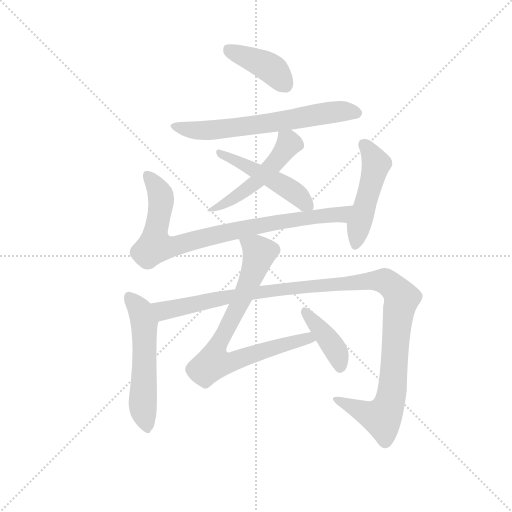
t = 0.00 s
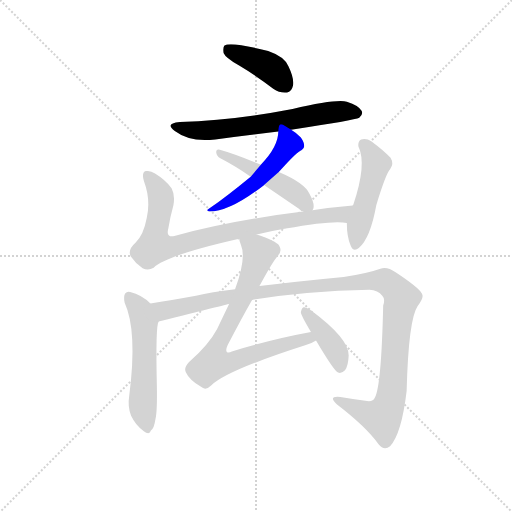
t = 1.66 s
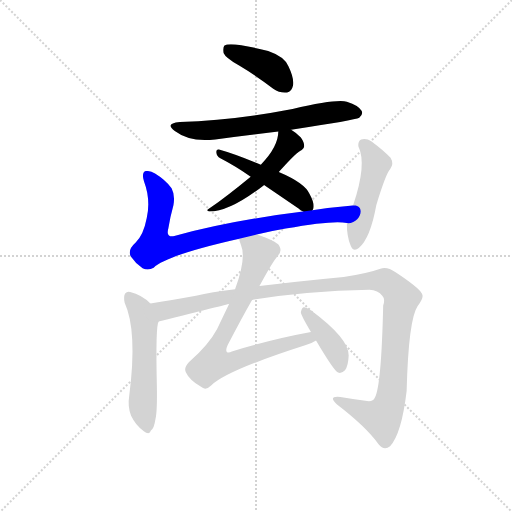
t = 3.32 s
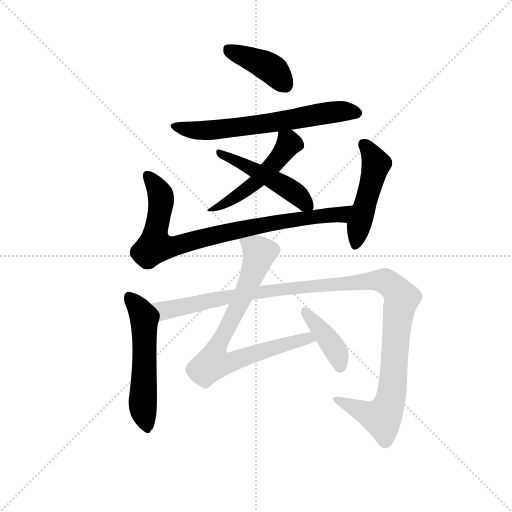
t = 4.97 s
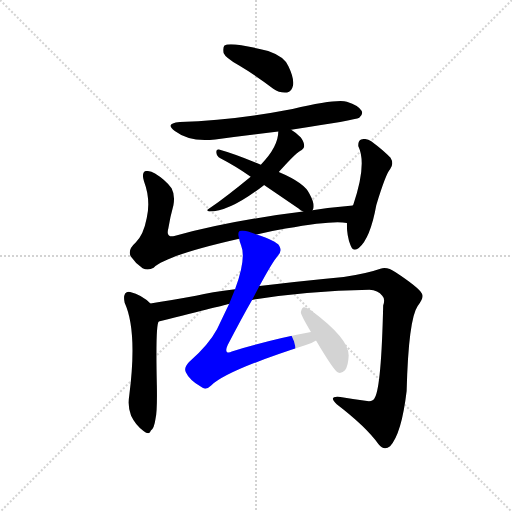
t = 6.63 s
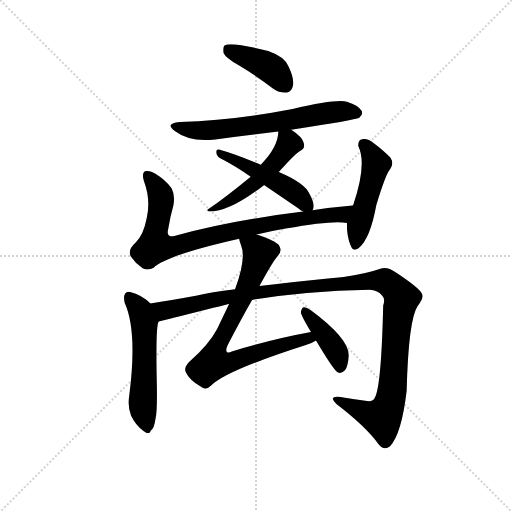
t = 8.29 s

The animated SVG that drew these frames (rendered in a browser with its animation timeline set to each time). Animation: 10 CSS @keyframes rules; one cycle of 8.29 s.

<svg version="1.1" viewBox="0 0 1024 1024" xmlns="http://www.w3.org/2000/svg">
  <g stroke="lightgray" stroke-dasharray="1,1" stroke-width="1" transform="scale(4, 4)">
    <line x1="0" y1="0" x2="256" y2="256"></line>
    <line x1="256" y1="0" x2="0" y2="256"></line>
    <line x1="128" y1="0" x2="128" y2="256"></line>
    <line x1="0" y1="128" x2="256" y2="128"></line>
  </g>
  <g transform="scale(0.92, -0.92) translate(60, -850)">
    <style type="text/css">
      
        @keyframes keyframes0 {
          from {
            stroke: blue;
            stroke-dashoffset: 409;
            stroke-width: 128;
          }
          57% {
            animation-timing-function: step-end;
            stroke: blue;
            stroke-dashoffset: 0;
            stroke-width: 128;
          }
          to {
            stroke: black;
            stroke-width: 1024;
          }
        }
        #make-me-a-hanzi-animation-0 {
          animation: keyframes0 0.5828450520833334s both;
          animation-delay: 0s;
          animation-timing-function: linear;
        }
      
        @keyframes keyframes1 {
          from {
            stroke: blue;
            stroke-dashoffset: 652;
            stroke-width: 128;
          }
          68% {
            animation-timing-function: step-end;
            stroke: blue;
            stroke-dashoffset: 0;
            stroke-width: 128;
          }
          to {
            stroke: black;
            stroke-width: 1024;
          }
        }
        #make-me-a-hanzi-animation-1 {
          animation: keyframes1 0.7805989583333334s both;
          animation-delay: 0.5828450520833334s;
          animation-timing-function: linear;
        }
      
        @keyframes keyframes2 {
          from {
            stroke: blue;
            stroke-dashoffset: 505;
            stroke-width: 128;
          }
          62% {
            animation-timing-function: step-end;
            stroke: blue;
            stroke-dashoffset: 0;
            stroke-width: 128;
          }
          to {
            stroke: black;
            stroke-width: 1024;
          }
        }
        #make-me-a-hanzi-animation-2 {
          animation: keyframes2 0.6609700520833334s both;
          animation-delay: 1.3634440104166667s;
          animation-timing-function: linear;
        }
      
        @keyframes keyframes3 {
          from {
            stroke: blue;
            stroke-dashoffset: 484;
            stroke-width: 128;
          }
          61% {
            animation-timing-function: step-end;
            stroke: blue;
            stroke-dashoffset: 0;
            stroke-width: 128;
          }
          to {
            stroke: black;
            stroke-width: 1024;
          }
        }
        #make-me-a-hanzi-animation-3 {
          animation: keyframes3 0.6438802083333334s both;
          animation-delay: 2.0244140625s;
          animation-timing-function: linear;
        }
      
        @keyframes keyframes4 {
          from {
            stroke: blue;
            stroke-dashoffset: 852;
            stroke-width: 128;
          }
          73% {
            animation-timing-function: step-end;
            stroke: blue;
            stroke-dashoffset: 0;
            stroke-width: 128;
          }
          to {
            stroke: black;
            stroke-width: 1024;
          }
        }
        #make-me-a-hanzi-animation-4 {
          animation: keyframes4 0.943359375s both;
          animation-delay: 2.6682942708333335s;
          animation-timing-function: linear;
        }
      
        @keyframes keyframes5 {
          from {
            stroke: blue;
            stroke-dashoffset: 489;
            stroke-width: 128;
          }
          61% {
            animation-timing-function: step-end;
            stroke: blue;
            stroke-dashoffset: 0;
            stroke-width: 128;
          }
          to {
            stroke: black;
            stroke-width: 1024;
          }
        }
        #make-me-a-hanzi-animation-5 {
          animation: keyframes5 0.64794921875s both;
          animation-delay: 3.6116536458333335s;
          animation-timing-function: linear;
        }
      
        @keyframes keyframes6 {
          from {
            stroke: blue;
            stroke-dashoffset: 556;
            stroke-width: 128;
          }
          64% {
            animation-timing-function: step-end;
            stroke: blue;
            stroke-dashoffset: 0;
            stroke-width: 128;
          }
          to {
            stroke: black;
            stroke-width: 1024;
          }
        }
        #make-me-a-hanzi-animation-6 {
          animation: keyframes6 0.7024739583333334s both;
          animation-delay: 4.259602864583334s;
          animation-timing-function: linear;
        }
      
        @keyframes keyframes7 {
          from {
            stroke: blue;
            stroke-dashoffset: 1190;
            stroke-width: 128;
          }
          79% {
            animation-timing-function: step-end;
            stroke: blue;
            stroke-dashoffset: 0;
            stroke-width: 128;
          }
          to {
            stroke: black;
            stroke-width: 1024;
          }
        }
        #make-me-a-hanzi-animation-7 {
          animation: keyframes7 1.2184244791666667s both;
          animation-delay: 4.962076822916667s;
          animation-timing-function: linear;
        }
      
        @keyframes keyframes8 {
          from {
            stroke: blue;
            stroke-dashoffset: 785;
            stroke-width: 128;
          }
          72% {
            animation-timing-function: step-end;
            stroke: blue;
            stroke-dashoffset: 0;
            stroke-width: 128;
          }
          to {
            stroke: black;
            stroke-width: 1024;
          }
        }
        #make-me-a-hanzi-animation-8 {
          animation: keyframes8 0.8888346354166666s both;
          animation-delay: 6.180501302083334s;
          animation-timing-function: linear;
        }
      
        @keyframes keyframes9 {
          from {
            stroke: blue;
            stroke-dashoffset: 405;
            stroke-width: 128;
          }
          57% {
            animation-timing-function: step-end;
            stroke: blue;
            stroke-dashoffset: 0;
            stroke-width: 128;
          }
          to {
            stroke: black;
            stroke-width: 1024;
          }
        }
        #make-me-a-hanzi-animation-9 {
          animation: keyframes9 0.57958984375s both;
          animation-delay: 7.069335937500001s;
          animation-timing-function: linear;
        }
      
    </style>
    
      <path d="M 459 708 Q 496 686 534 657 Q 549 647 564 649 Q 574 650 577 664 Q 580 679 567 706 Q 558 727 523 739 Q 441 760 428 751 Q 424 747 426 735 Q 430 725 459 708 Z" fill="lightgray"></path>
    
      <path d="M 573 568 Q 712 589 721 594 Q 730 601 726 609 Q 720 621 694 629 Q 670 635 576 613 Q 446 588 331 585 Q 297 582 320 565 Q 353 540 408 547 Q 475 556 545 564 L 573 568 Z" fill="lightgray"></path>
    
      <path d="M 546 476 Q 586 521 596 524 Q 602 527 601 534 Q 601 541 594 551 Q 585 561 573 568 C 548 584 547 585 545 564 Q 545 531 507 492 L 485 466 Q 434 424 394 396 Q 387 393 395 390 Q 440 390 513 447 Q 513 448 514 448 L 546 476 Z" fill="lightgray"></path>
    
      <path d="M 619 393 Q 619 394 620 394 Q 626 404 613 428 Q 603 452 546 476 L 507 492 Q 449 516 416 525 Q 410 526 410 519 Q 411 510 419 506 Q 450 490 485 466 L 514 448 L 589 397 Q 593 393 599 390 C 614 381 614 381 619 393 Z" fill="lightgray"></path>
    
      <path d="M 498 340 Q 526 347 561 353 Q 667 372 694 365 C 724 362 737 406 707 403 Q 661 399 619 393 L 599 390 Q 443 371 319 337 Q 300 333 306 354 Q 310 379 317 404 Q 321 426 313 441 Q 300 459 277 473 Q 267 480 257 478 Q 247 475 253 456 Q 268 416 259 376 Q 252 339 235 323 Q 217 307 224 293 Q 234 278 250 267 Q 262 261 274 268 Q 301 295 460 331 L 498 340 Z" fill="lightgray"></path>
    
      <path d="M 694 365 Q 694 335 702 317 Q 708 301 720 311 Q 745 332 758 404 Q 779 473 788 482 Q 797 494 789 507 Q 774 523 747 543 Q 737 550 725 547 Q 718 544 719 532 Q 738 493 708 405 Q 707 405 707 403 L 694 365 Z" fill="lightgray"></path>
    
      <path d="M 267 190 Q 248 209 223 215 Q 217 218 212 212 Q 208 205 211 192 Q 239 131 221 -10 Q 217 -34 225 -54 Q 235 -75 252 -87 Q 265 -97 268 -86 Q 275 -82 278 -61 Q 282 -45 281 12 Q 278 144 285 151 C 290 169 289 170 267 190 Z" fill="lightgray"></path>
    
      <path d="M 488 198 Q 602 217 743 220 Q 762 219 771 207 Q 778 200 773 186 Q 769 11 755 -14 Q 751 -24 738 -22 Q 710 -18 680 -13 Q 652 -10 672 -29 Q 736 -78 763 -116 Q 775 -131 788 -120 Q 813 -93 824 0 Q 828 156 848 185 Q 863 204 857 212 Q 850 225 800 258 Q 782 271 767 266 Q 739 256 687 248 Q 581 238 504 228 L 451 221 Q 399 215 366 207 Q 311 197 267 190 C 237 185 256 144 285 151 Q 433 188 438 189 L 488 198 Z" fill="lightgray"></path>
    
      <path d="M 616 128 Q 534 113 444 86 Q 437 82 433 85 Q 430 89 435 100 Q 465 158 488 198 L 504 228 Q 532 280 544 294 Q 554 304 547 316 Q 540 326 498 340 C 470 350 452 356 460 331 Q 460 327 464 317 Q 476 289 451 221 L 438 189 L 412 135 Q 394 101 351 63 Q 339 50 344 41 Q 351 25 377 9 Q 387 0 399 12 Q 433 45 605 100 Q 618 104 627 110 C 654 123 645 134 616 128 Z" fill="lightgray"></path>
    
      <path d="M 627 110 Q 666 44 675 40 Q 682 37 690 45 Q 697 54 698 77 Q 699 114 615 176 Q 605 183 600 182 Q 596 181 594 171 Q 594 165 616 128 L 627 110 Z" fill="lightgray"></path>
    
    
      <clipPath id="make-me-a-hanzi-clip-0">
        <path d="M 459 708 Q 496 686 534 657 Q 549 647 564 649 Q 574 650 577 664 Q 580 679 567 706 Q 558 727 523 739 Q 441 760 428 751 Q 424 747 426 735 Q 430 725 459 708 Z"></path>
      </clipPath>
      <path clip-path="url(#make-me-a-hanzi-clip-0)" d="M 434 745 L 529 701 L 561 665" fill="none" id="make-me-a-hanzi-animation-0" stroke-dasharray="281 562" stroke-linecap="round"></path>
    
      <clipPath id="make-me-a-hanzi-clip-1">
        <path d="M 573 568 Q 712 589 721 594 Q 730 601 726 609 Q 720 621 694 629 Q 670 635 576 613 Q 446 588 331 585 Q 297 582 320 565 Q 353 540 408 547 Q 475 556 545 564 L 573 568 Z"></path>
      </clipPath>
      <path clip-path="url(#make-me-a-hanzi-clip-1)" d="M 323 576 L 344 569 L 397 567 L 583 590 L 662 606 L 715 604" fill="none" id="make-me-a-hanzi-animation-1" stroke-dasharray="524 1048" stroke-linecap="round"></path>
    
      <clipPath id="make-me-a-hanzi-clip-2">
        <path d="M 546 476 Q 586 521 596 524 Q 602 527 601 534 Q 601 541 594 551 Q 585 561 573 568 C 548 584 547 585 545 564 Q 545 531 507 492 L 485 466 Q 434 424 394 396 Q 387 393 395 390 Q 440 390 513 447 Q 513 448 514 448 L 546 476 Z"></path>
      </clipPath>
      <path clip-path="url(#make-me-a-hanzi-clip-2)" d="M 553 558 L 568 538 L 539 497 L 481 441 L 400 394" fill="none" id="make-me-a-hanzi-animation-2" stroke-dasharray="377 754" stroke-linecap="round"></path>
    
      <clipPath id="make-me-a-hanzi-clip-3">
        <path d="M 619 393 Q 619 394 620 394 Q 626 404 613 428 Q 603 452 546 476 L 507 492 Q 449 516 416 525 Q 410 526 410 519 Q 411 510 419 506 Q 450 490 485 466 L 514 448 L 589 397 Q 593 393 599 390 C 614 381 614 381 619 393 Z"></path>
      </clipPath>
      <path clip-path="url(#make-me-a-hanzi-clip-3)" d="M 419 516 L 573 437 L 613 400" fill="none" id="make-me-a-hanzi-animation-3" stroke-dasharray="356 712" stroke-linecap="round"></path>
    
      <clipPath id="make-me-a-hanzi-clip-4">
        <path d="M 498 340 Q 526 347 561 353 Q 667 372 694 365 C 724 362 737 406 707 403 Q 661 399 619 393 L 599 390 Q 443 371 319 337 Q 300 333 306 354 Q 310 379 317 404 Q 321 426 313 441 Q 300 459 277 473 Q 267 480 257 478 Q 247 475 253 456 Q 268 416 259 376 Q 252 339 235 323 Q 217 307 224 293 Q 234 278 250 267 Q 262 261 274 268 Q 301 295 460 331 L 498 340 Z"></path>
      </clipPath>
      <path clip-path="url(#make-me-a-hanzi-clip-4)" d="M 262 468 L 290 421 L 277 315 L 313 314 L 493 358 L 682 384 L 700 398" fill="none" id="make-me-a-hanzi-animation-4" stroke-dasharray="724 1448" stroke-linecap="round"></path>
    
      <clipPath id="make-me-a-hanzi-clip-5">
        <path d="M 694 365 Q 694 335 702 317 Q 708 301 720 311 Q 745 332 758 404 Q 779 473 788 482 Q 797 494 789 507 Q 774 523 747 543 Q 737 550 725 547 Q 718 544 719 532 Q 738 493 708 405 Q 707 405 707 403 L 694 365 Z"></path>
      </clipPath>
      <path clip-path="url(#make-me-a-hanzi-clip-5)" d="M 731 536 L 758 494 L 712 317" fill="none" id="make-me-a-hanzi-animation-5" stroke-dasharray="361 722" stroke-linecap="round"></path>
    
      <clipPath id="make-me-a-hanzi-clip-6">
        <path d="M 267 190 Q 248 209 223 215 Q 217 218 212 212 Q 208 205 211 192 Q 239 131 221 -10 Q 217 -34 225 -54 Q 235 -75 252 -87 Q 265 -97 268 -86 Q 275 -82 278 -61 Q 282 -45 281 12 Q 278 144 285 151 C 290 169 289 170 267 190 Z"></path>
      </clipPath>
      <path clip-path="url(#make-me-a-hanzi-clip-6)" d="M 220 205 L 246 172 L 254 149 L 250 -20 L 260 -84" fill="none" id="make-me-a-hanzi-animation-6" stroke-dasharray="428 856" stroke-linecap="round"></path>
    
      <clipPath id="make-me-a-hanzi-clip-7">
        <path d="M 488 198 Q 602 217 743 220 Q 762 219 771 207 Q 778 200 773 186 Q 769 11 755 -14 Q 751 -24 738 -22 Q 710 -18 680 -13 Q 652 -10 672 -29 Q 736 -78 763 -116 Q 775 -131 788 -120 Q 813 -93 824 0 Q 828 156 848 185 Q 863 204 857 212 Q 850 225 800 258 Q 782 271 767 266 Q 739 256 687 248 Q 581 238 504 228 L 451 221 Q 399 215 366 207 Q 311 197 267 190 C 237 185 256 144 285 151 Q 433 188 438 189 L 488 198 Z"></path>
      </clipPath>
      <path clip-path="url(#make-me-a-hanzi-clip-7)" d="M 274 185 L 298 173 L 433 204 L 525 218 L 744 240 L 780 237 L 813 201 L 802 147 L 795 13 L 787 -27 L 770 -58 L 739 -50 L 673 -19" fill="none" id="make-me-a-hanzi-animation-7" stroke-dasharray="1062 2124" stroke-linecap="round"></path>
    
      <clipPath id="make-me-a-hanzi-clip-8">
        <path d="M 616 128 Q 534 113 444 86 Q 437 82 433 85 Q 430 89 435 100 Q 465 158 488 198 L 504 228 Q 532 280 544 294 Q 554 304 547 316 Q 540 326 498 340 C 470 350 452 356 460 331 Q 460 327 464 317 Q 476 289 451 221 L 438 189 L 412 135 Q 394 101 351 63 Q 339 50 344 41 Q 351 25 377 9 Q 387 0 399 12 Q 433 45 605 100 Q 618 104 627 110 C 654 123 645 134 616 128 Z"></path>
      </clipPath>
      <path clip-path="url(#make-me-a-hanzi-clip-8)" d="M 468 326 L 504 300 L 467 202 L 416 107 L 404 61 L 432 60 L 557 101 L 609 115 L 620 112" fill="none" id="make-me-a-hanzi-animation-8" stroke-dasharray="657 1314" stroke-linecap="round"></path>
    
      <clipPath id="make-me-a-hanzi-clip-9">
        <path d="M 627 110 Q 666 44 675 40 Q 682 37 690 45 Q 697 54 698 77 Q 699 114 615 176 Q 605 183 600 182 Q 596 181 594 171 Q 594 165 616 128 L 627 110 Z"></path>
      </clipPath>
      <path clip-path="url(#make-me-a-hanzi-clip-9)" d="M 602 174 L 670 88 L 680 50" fill="none" id="make-me-a-hanzi-animation-9" stroke-dasharray="277 554" stroke-linecap="round"></path>
    
  </g>
</svg>
